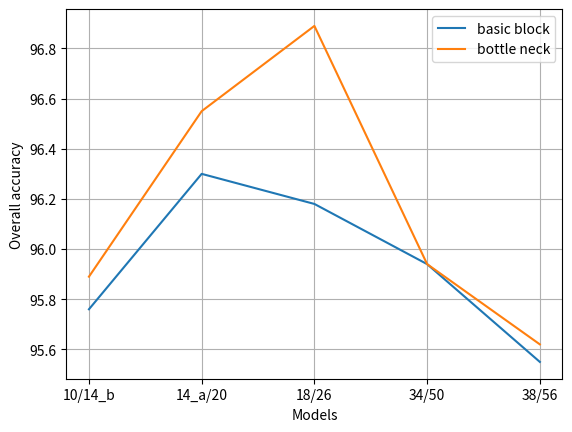

Here is the Python script that generated this plot: (Note: this script raises an exception after producing the figure.)
import matplotlib.pyplot as plt


# basic models
# basic_on_KSC = [95.567, 96.233, 96.173, 95.917, 95.327]
basic_on_KSC = [95.76, 96.30, 96.18, 95.94, 95.55]

# bottleneck models

# bottle_on_KSC = [95.8, 96.49, 96.57, 95.973, 95.77]
bottle_on_KSC = [95.89, 96.55, 96.89, 95.94, 95.62]


# X axle
epoch_ba = ['10/14_b', '14_a/20', '18/26', '34/50', '38/56']


# KSC***********************************************************************
mean1 = basic_on_KSC

mean2 = bottle_on_KSC


plt.figure('Indian')

plt.plot(epoch_ba, mean1, label = 'basic block')
plt.plot(epoch_ba, mean2, label = 'bottle neck')

plt.grid(True)
plt.legend(loc=1)
plt.axis('tight')
plt.xlabel('Models')
plt.ylabel('Overall accuracy')

font = {'family': 'normal',
        'size': 14}
plt.rc('font', **font)

im_name = './img/' + 'KSC_cross_val.jpg'
plt.savefig(im_name)
plt.close()



